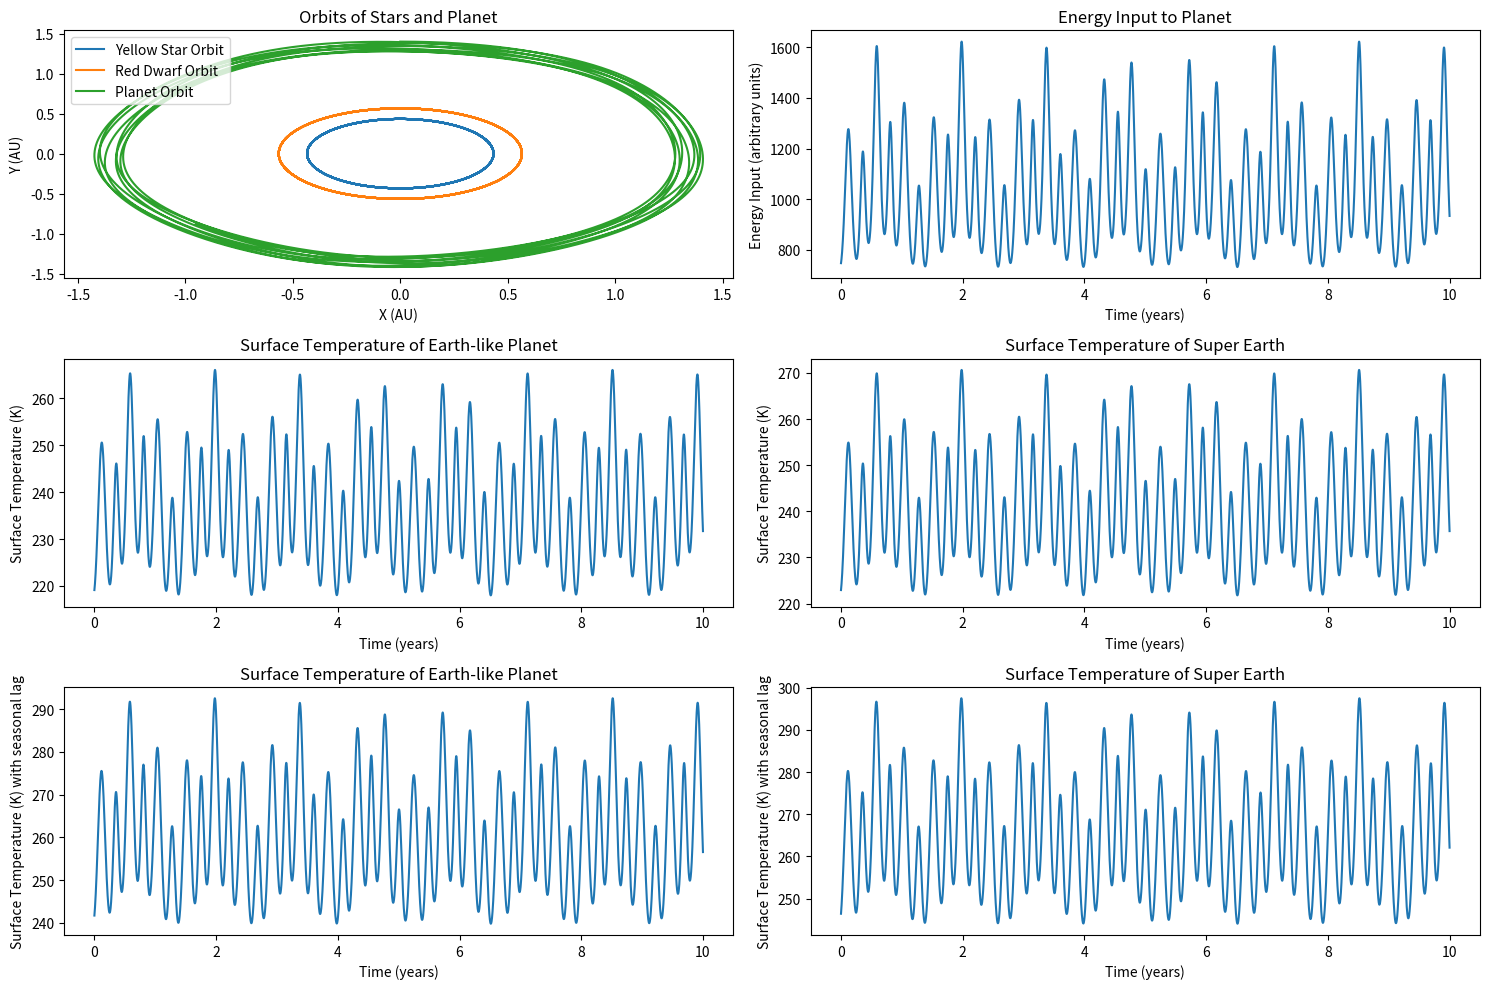

Recreate this plot in Python.
import numpy as np
import matplotlib.pyplot as plt

solar_constant = 1361 * 4 * np.pi  # 太阳常数，单位：W/m^2

# 定义恒星和行星参数
mass_yellow_star = 0.93  # 黄星的质量，单位：太阳质量
mass_red_star = 0.713  # 红星的质量，单位：太阳质量
lum_yellow_star = 0.8  # 黄星的光度，单位：太阳光度
lum_red_star = 0.4  # 红星的光度，单位：太阳光度

# 引力常数
G = 4 * np.pi ** 2  # 天文单位、太阳质量、年为单位

# 轨道参数
a = 1.0  # 半长轴，单位：AU
l = 1.4  # 焦距长度，单位：AU

# 计算双星系统的重心位置
total_mass = mass_yellow_star + mass_red_star
p_y = mass_red_star / total_mass * a
p_r = - mass_yellow_star / total_mass * a

v = np.sqrt(G * total_mass / a)
v_y = v / total_mass * mass_red_star
v_r = - v / total_mass * mass_yellow_star
v_p = np.sqrt(G * total_mass / l)

# 初始条件
# 双星的初始位置和速度（单位：AU和AU/年）
pos_yellow_star = np.array([p_y, 0.0])
pos_red_star = np.array([p_r, 0.0])
vel_yellow_star = np.array([0.0, v_y])
vel_red_star = np.array([0.0, v_r])

# 行星初始位置和速度
pos_planet = np.array([0.0, l])
vel_planet = np.array([v_p, 0.0])

# 时间步长和总时间
dt = 0.001  # 时间步长（单位：年）
total_time = 10  # 总时间（单位：年）
num_steps = int(total_time / dt)
time = np.linspace(0, total_time, num_steps)

# 用于存储轨道数据
positions_yellow_star = np.zeros((num_steps, 2))
positions_red_star = np.zeros((num_steps, 2))
positions_planet = np.zeros((num_steps, 2))
energy_input = np.zeros(num_steps)  # 用于存储行星接收到的能量输入


def compute_acceleration(pos1, pos2, mass):
    r = pos2 - pos1
    r_mag = np.linalg.norm(r)
    return G * mass * r / r_mag ** 3


def compute_energy_input(distance, luminosity):
    return luminosity / (4 * np.pi * distance ** 2) * solar_constant


def compute_surface_temperature(luminosity, radius, albedo=0.3):
    sigma = 5.670374419e-8  # 斯特藩-玻尔兹曼常数, 单位：W/m^2/K^4
    absorbed_luminosity = (1 - albedo) * luminosity  # 考虑反射率后的吸收光度
    area_in = np.pi * (radius ** 2)  # 行星截面积
    area_out = 4 * np.pi * (radius ** 2)  # 行星表面积
    temperature = (absorbed_luminosity * area_in / sigma / area_out) ** 0.25  # 斯特藩-玻尔兹曼定律
    return temperature


# Verlet积分方法计算轨道
for i in range(num_steps):
    positions_yellow_star[i] = pos_yellow_star
    positions_red_star[i] = pos_red_star
    positions_planet[i] = pos_planet

    # 计算加速度
    acc_planet_yellow = compute_acceleration(pos_planet, pos_yellow_star, mass_yellow_star)
    acc_planet_red = compute_acceleration(pos_planet, pos_red_star, mass_red_star)
    acc_yellow_red = compute_acceleration(pos_yellow_star, pos_red_star, mass_red_star)
    acc_red_yellow = compute_acceleration(pos_red_star, pos_yellow_star, mass_yellow_star)

    # Verlet积分更新位置
    pos_yellow_star += vel_yellow_star * dt + 0.5 * acc_yellow_red * dt ** 2
    pos_red_star += vel_red_star * dt + 0.5 * acc_red_yellow * dt ** 2
    pos_planet += vel_planet * dt + 0.5 * (acc_planet_yellow + acc_planet_red) * dt ** 2

    # 计算新的加速度
    new_acc_planet_yellow = compute_acceleration(pos_planet, pos_yellow_star, mass_yellow_star)
    new_acc_planet_red = compute_acceleration(pos_planet, pos_red_star, mass_red_star)
    new_acc_yellow_red = compute_acceleration(pos_yellow_star, pos_red_star, mass_red_star)
    new_acc_red_yellow = compute_acceleration(pos_red_star, pos_yellow_star, mass_yellow_star)

    # Verlet积分更新速度
    vel_yellow_star += 0.5 * (acc_yellow_red + new_acc_yellow_red) * dt
    vel_red_star += 0.5 * (acc_red_yellow + new_acc_red_yellow) * dt
    vel_planet += 0.5 * (acc_planet_yellow + new_acc_planet_yellow + acc_planet_red + new_acc_planet_red) * dt

    # 计算行星接收到的能量输入
    distance_to_yellow_star = np.linalg.norm(pos_planet - pos_yellow_star)
    distance_to_red_star = np.linalg.norm(pos_planet - pos_red_star)
    energy_from_yellow_star = compute_energy_input(distance_to_yellow_star, lum_yellow_star)
    energy_from_red_star = compute_energy_input(distance_to_red_star, lum_red_star)
    energy_input[i] = energy_from_yellow_star + energy_from_red_star

# 可视化
plt.figure(figsize=(12, 12))

# 可视化
plt.figure(figsize=(15, 10))

# 轨道可视化
plt.subplot(3, 2, 1)
plt.plot(positions_yellow_star[:, 0], positions_yellow_star[:, 1], label="Yellow Star Orbit")
plt.plot(positions_red_star[:, 0], positions_red_star[:, 1], label="Red Dwarf Orbit")
plt.plot(positions_planet[:, 0], positions_planet[:, 1], label="Planet Orbit")
plt.xlabel('X (AU)')
plt.ylabel('Y (AU)')
plt.legend()
plt.title('Orbits of Stars and Planet')

# 能量输入可视化
plt.subplot(3, 2, 2)
plt.plot(time, energy_input)
plt.xlabel('Time (years)')
plt.ylabel('Energy Input (arbitrary units)')
plt.title('Energy Input to Planet')

# 行星表面温度（类似地球）可视化
planet_radius = 6371000  # 地球半径，单位：m
surface_temperature_earth = compute_surface_temperature(energy_input, planet_radius, albedo=0.3)
plt.subplot(3, 2, 3)
plt.plot(time, surface_temperature_earth)
plt.xlabel('Time (years)')
plt.ylabel('Surface Temperature (K)')
plt.title('Surface Temperature of Earth-like Planet')

# 行星表面温度（超级地球）可视化
planet_radius = 1.1 * 6371000  # 超级地球半径，单位：m
surface_temperature_super_earth = compute_surface_temperature(energy_input, planet_radius, albedo=0.25)
plt.subplot(3, 2, 4)
plt.plot(time, surface_temperature_super_earth)
plt.xlabel('Time (years)')
plt.ylabel('Surface Temperature (K)')
plt.title('Surface Temperature of Super Earth')

# 行星表面温度（类似地球）可视化，考虑 10% 的温室效应和热容导致的 30 天的一个滞后效应（10 个步长）
planet_radius = 6371000  # 地球半径，单位：m
surface_temperature_earth = compute_surface_temperature(energy_input, planet_radius, albedo=0.3)
surface_temperature_earth = surface_temperature_earth * 1.1
# 使用 10 个步长滑动窗口平均温度
surface_temperature_earth_lagged = np.convolve(surface_temperature_earth, np.ones((10,))/10, mode='valid')
time_lagged = np.linspace(0, total_time, len(surface_temperature_earth_lagged))
plt.subplot(3, 2, 5)
plt.plot(time_lagged, surface_temperature_earth_lagged)
plt.xlabel('Time (years)')
plt.ylabel('Surface Temperature (K) with seasonal lag')
plt.title('Surface Temperature of Earth-like Planet')

# 行星表面温度（超级地球）可视化，考虑 10% 的温室效应和热容导致的 45 天的一个滞后效应（15 个步长）
planet_radius = 1.1 * 6371000  # 超级地球半径，单位：m
surface_temperature_super_earth = compute_surface_temperature(energy_input, planet_radius, albedo=0.25)
surface_temperature_super_earth = surface_temperature_super_earth * 1.1
surface_temperature_super_earth_lagged = np.convolve(surface_temperature_super_earth, np.ones((15,))/15, mode='valid')
time_lagged_super_earth = np.linspace(0, total_time, len(surface_temperature_super_earth_lagged))
plt.subplot(3, 2, 6)
plt.plot(time_lagged_super_earth, surface_temperature_super_earth_lagged)
plt.xlabel('Time (years)')
plt.ylabel('Surface Temperature (K) with seasonal lag')
plt.title('Surface Temperature of Super Earth')

plt.tight_layout()
plt.show()
